Photos from the image-classification dataset "Fine-grained-weed-recognition" in the GitHub repository IPCLab-NEAU/Fine-grained-weed-recognition. Its 8 classes are: abutilon, amaranthus, chenopodium, cirsium, cyperus, descurainia, maize, portulaca.

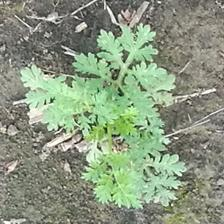
Label: descurainia

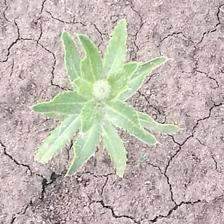
Label: cirsium

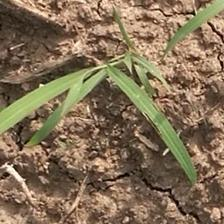
Label: cyperus

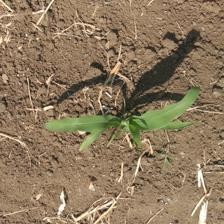
Label: maize

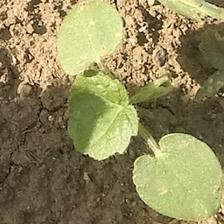
Label: abutilon

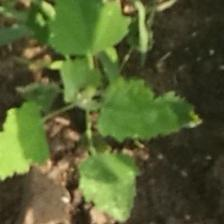
Label: chenopodium
